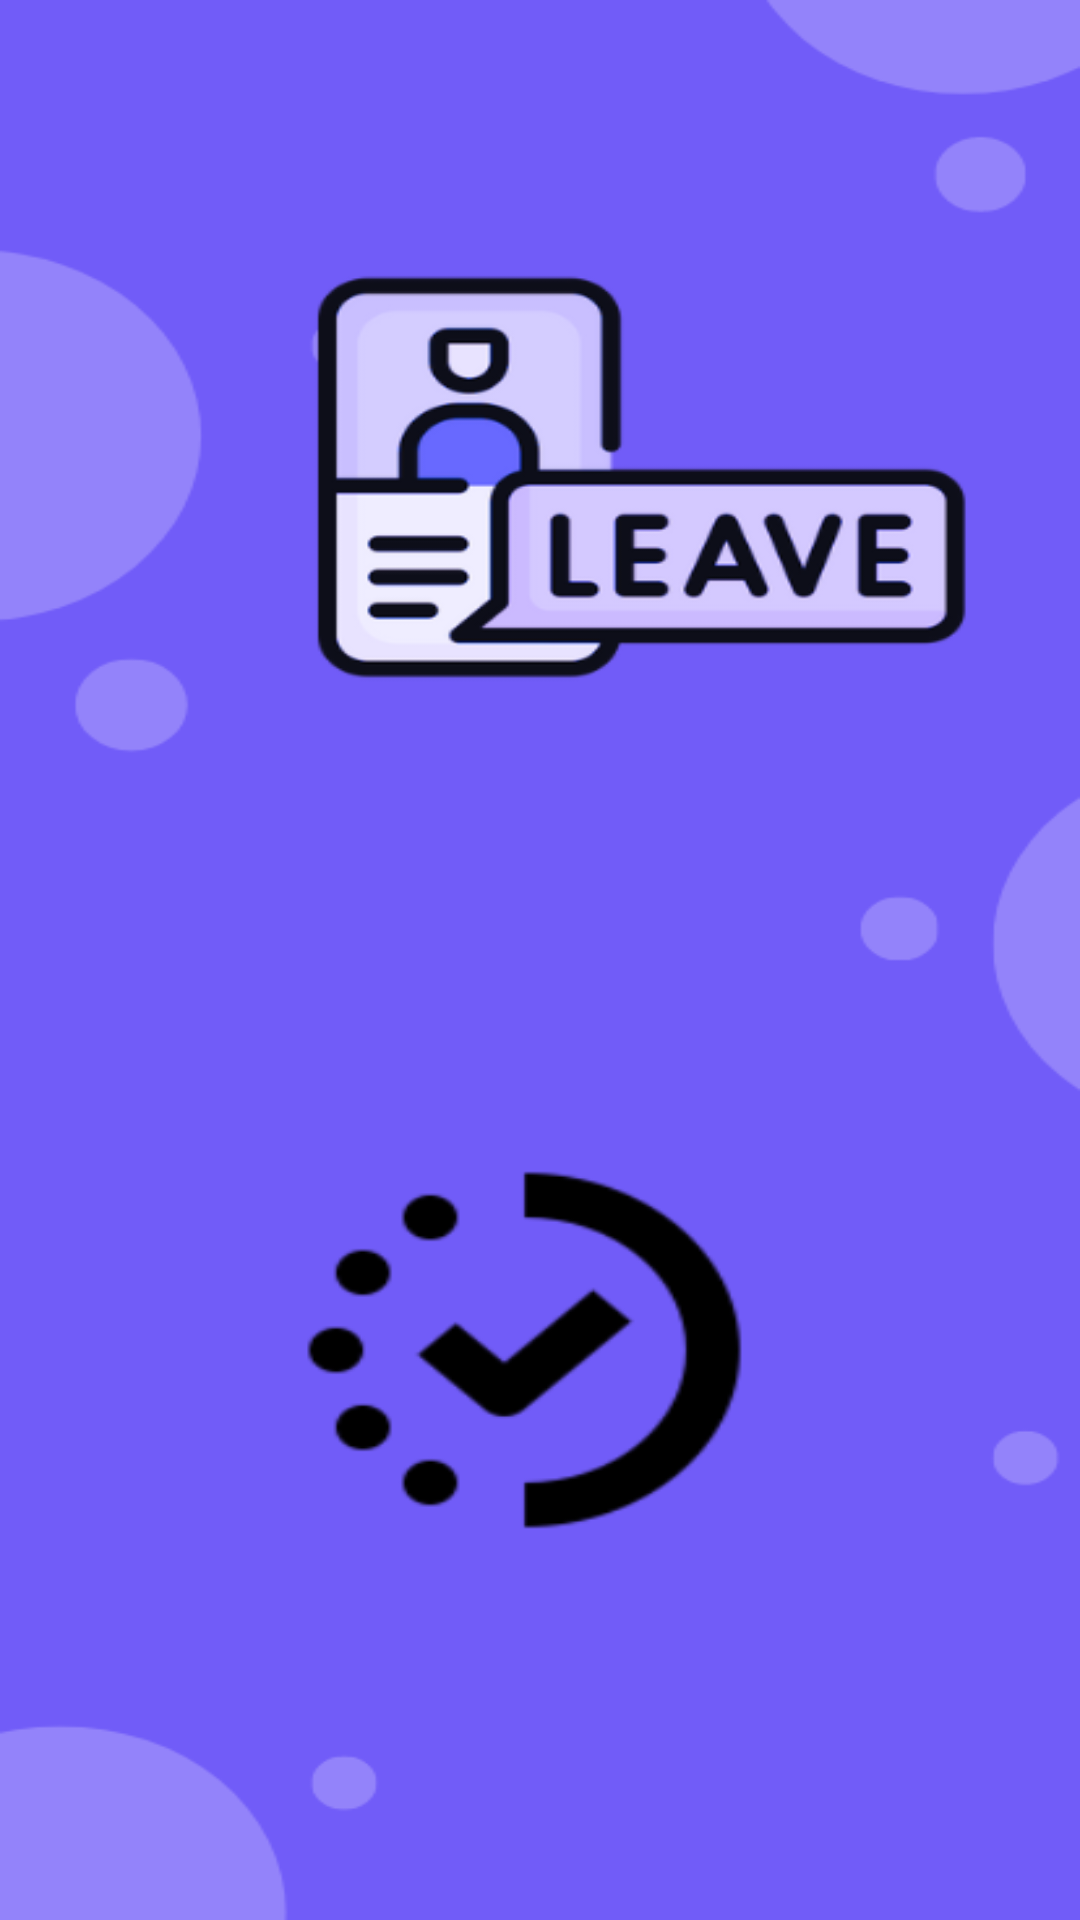

The Android layout XML behind this screen, and the referenced resources:
<!-- AndroidManifest.xml: application theme Theme.MyApp -->
<!-- res/layout/activity_applyleave_check.xml -->
<?xml version="1.0" encoding="utf-8"?>
<androidx.constraintlayout.widget.ConstraintLayout xmlns:android="http://schemas.android.com/apk/res/android"
    xmlns:app="http://schemas.android.com/apk/res-auto"
    xmlns:tools="http://schemas.android.com/tools"
    android:layout_width="match_parent"
    android:layout_height="match_parent"
    android:background="@drawable/applyleave"
    tools:context=".applyleave_check">


    <Button
        android:id="@+id/applybtn1"
        android:layout_width="236dp"
        android:layout_height="0dp"
        android:layout_marginTop="317dp"
        android:layout_marginBottom="291dp"
        android:backgroundTint="#FCEDFF"
        android:text="Apply For leave"
        android:textColor="@color/lightpurp"
        android:textSize="20sp"
        android:textStyle="bold"
        app:layout_constraintBottom_toTopOf="@+id/applybtn2"
        app:layout_constraintEnd_toEndOf="parent"
        app:layout_constraintStart_toStartOf="parent"
        app:layout_constraintTop_toTopOf="parent" />

    <Button
        android:id="@+id/applybtn2"
        android:layout_width="232dp"
        android:layout_height="0dp"
        android:layout_marginBottom="107dp"
        android:backgroundTint="#FCEDFF"
        android:text="Check Status"
        android:textColor="@color/lightpurp"
        android:textSize="20sp"
        android:textStyle="bold"
        app:layout_constraintBottom_toBottomOf="parent"
        app:layout_constraintEnd_toEndOf="parent"
        app:layout_constraintStart_toStartOf="parent"
        app:layout_constraintTop_toBottomOf="@+id/applybtn1" />
</androidx.constraintlayout.widget.ConstraintLayout>
<!-- resources referenced by this layout -->
<resources>
  <color name="lightpurp">#E969FF</color>
  <!-- drawable applyleave: png bitmap (drawable, 42789 bytes) -->
  <style name="Theme.MyApp" parent="Base.Theme.MyApp" />
  <style name="Base.Theme.MyApp" parent="Theme.Material3.DayNight.NoActionBar">
          <item name="android:statusBarColor">?attr/colorPrimaryVariant</item>
          <item name="colorPrimary">@color/white</item>
          <item name="colorPrimaryVariant">@color/white</item>
          
          
      </style>
  <color name="white">#FFFFFFFF</color>
</resources>
